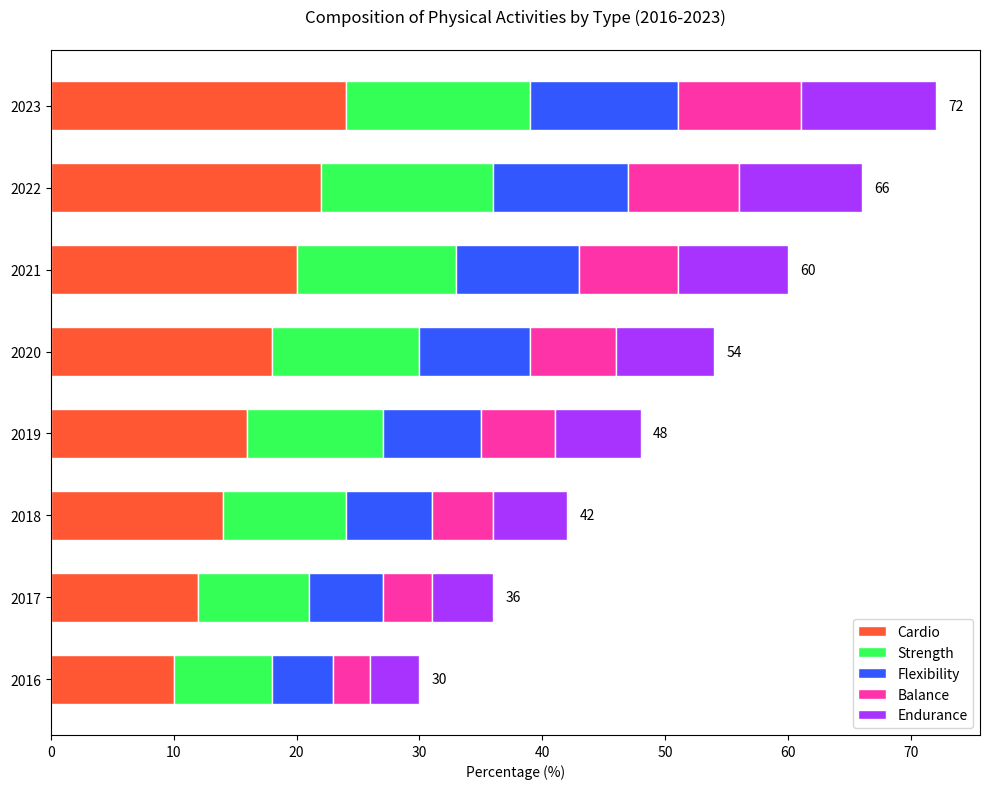

Generate this figure with matplotlib:

import matplotlib.pyplot as plt

# Definition of data points
years = ['2016', '2017', '2018', '2019', '2020', '2021', '2022', '2023']
cardio = [10, 12, 14, 16, 18, 20, 22, 24]
strength = [8, 9, 10, 11, 12, 13, 14, 15]
flexibility = [5, 6, 7, 8, 9, 10, 11, 12]
balance = [3, 4, 5, 6, 7, 8, 9, 10]
endurance = [4, 5, 6, 7, 8, 9, 10, 11]

# Colors for the data series for better clarity
colors = ['#FF5733', '#33FF57', '#3357FF', '#FF33A8', '#A833FF']

# Create a figure and a set of subplots - modify width and height of the chart
fig, ax = plt.subplots(figsize=(10, 8))

# Change the width of bars
bar_height = 0.6

# Stacking bars horizontally
ax.barh(years, cardio, color=colors[0], edgecolor='white', height=bar_height, label='Cardio')
ax.barh(years, strength, left=cardio, color=colors[1], edgecolor='white', height=bar_height, label='Strength')
ax.barh(years, flexibility, left=[i+j for i,j in zip(cardio, strength)], color=colors[2], edgecolor='white', height=bar_height, label='Flexibility')
ax.barh(years, balance, left=[i+j+k for i,j,k in zip(cardio, strength, flexibility)], color=colors[3], edgecolor='white', height=bar_height, label='Balance')
ax.barh(years, endurance, left=[i+j+k+l for i,j,k,l in zip(cardio, strength, flexibility, balance)], color=colors[4], edgecolor='white', height=bar_height, label='Endurance')

# Labeling the chart
ax.set_xlabel('Percentage (%)')
ax.set_title('Composition of Physical Activities by Type (2016-2023)', pad=20)

# Displaying the legend
ax.legend(loc='lower right')

# Adding numerical labels
for i, (c, s, f, b, e) in enumerate(zip(cardio, strength, flexibility, balance, endurance)):
    total = c + s + f + b + e
    ax.text(total + 1, i, str(total), va='center')

# Show the plot
plt.tight_layout()
plt.show()
